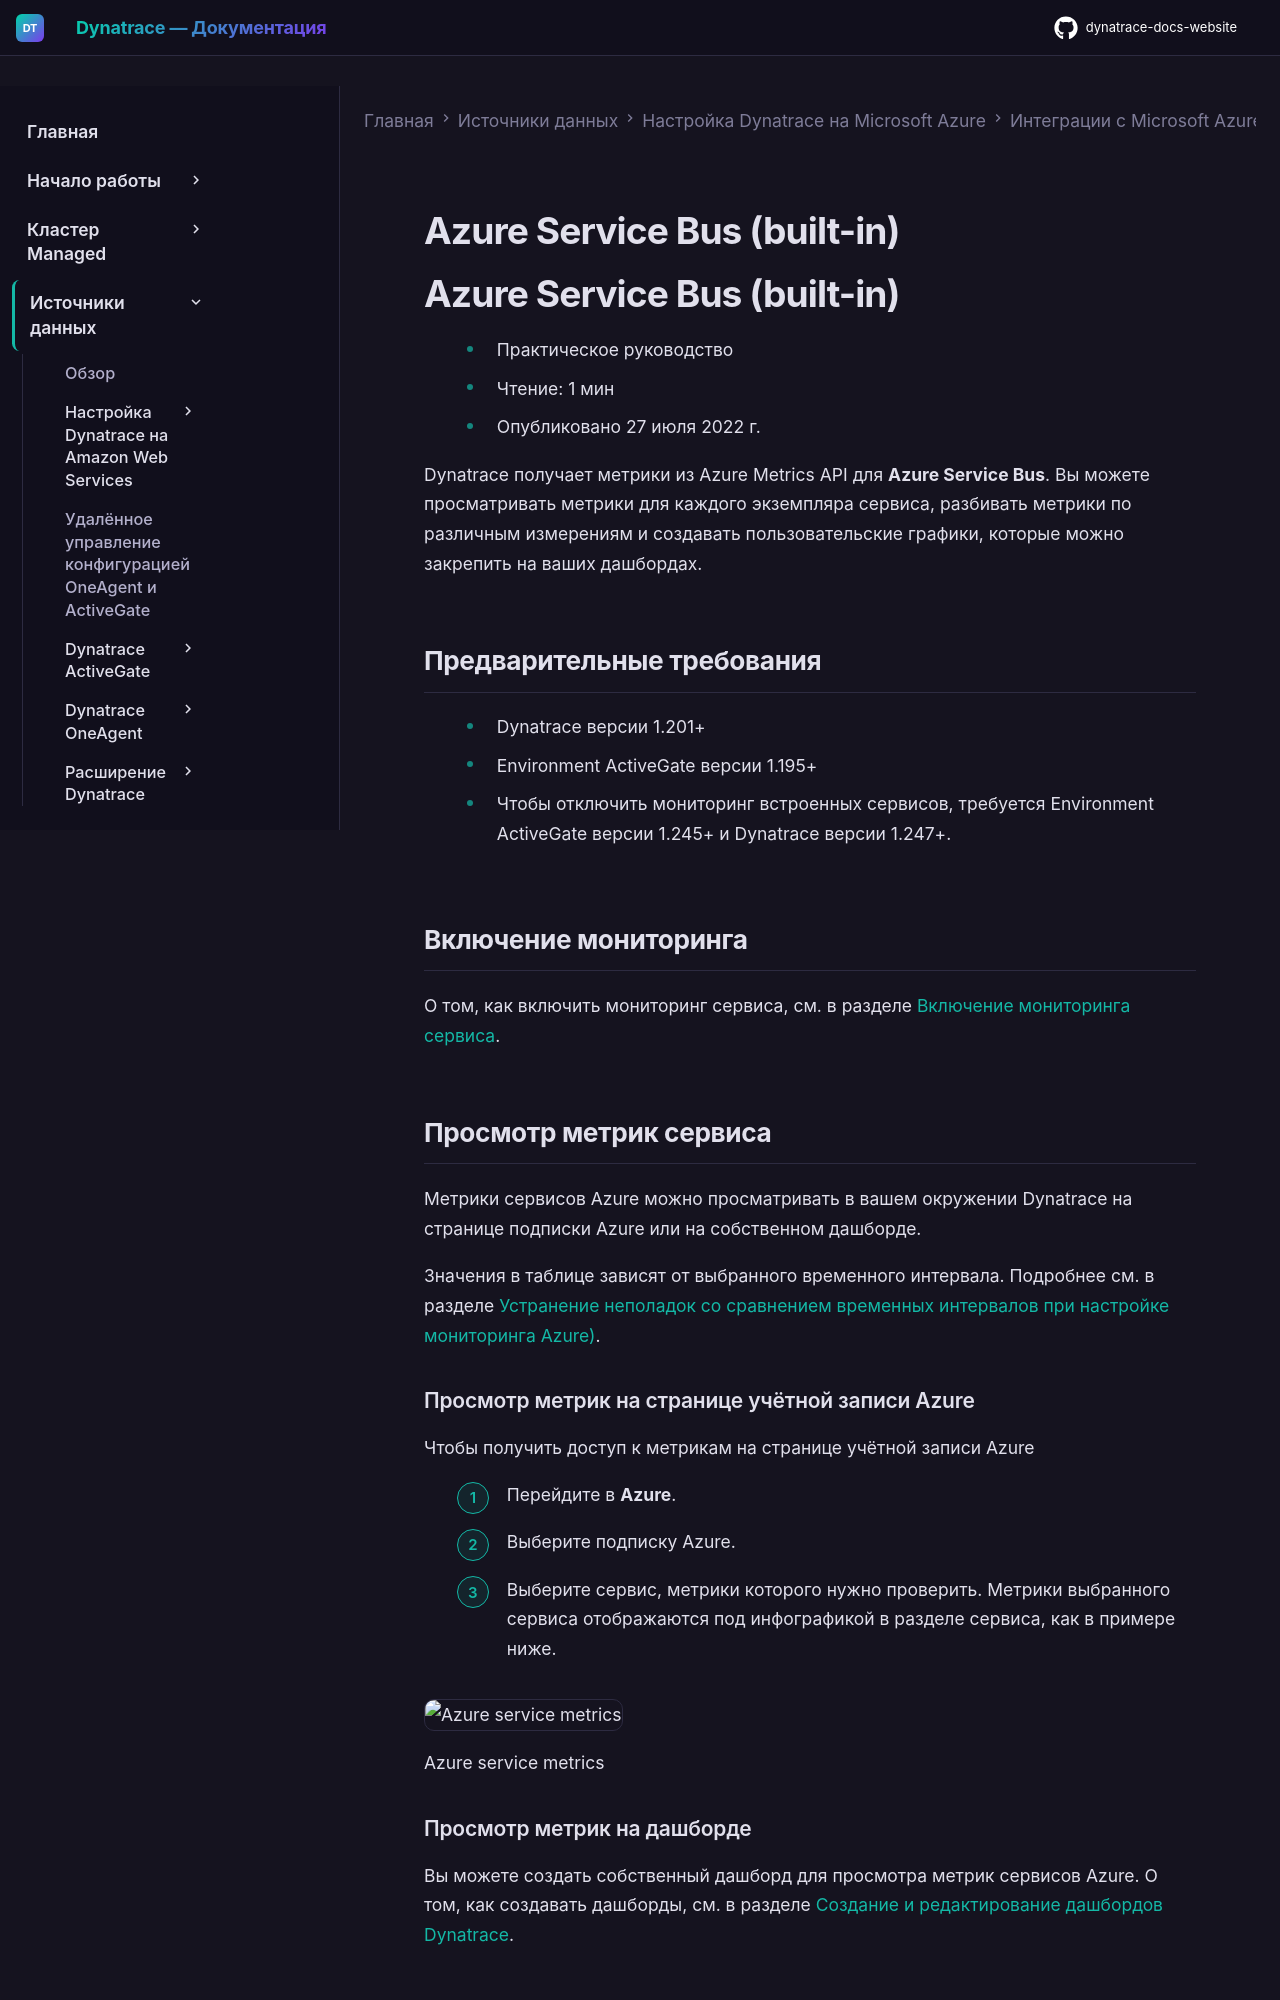

repository: Yerkebulan-Ardabayev/dynatrace-docs-website · page: managed-ru/ingest-from/microsoft-azure-services/azure-integrations/azure-cloud-services-metrics/monitor-azure-service-bus-builtin/index.html · generator: mkdocs

---
title: Azure Service Bus (built-in)
source: https://docs.dynatrace.com/managed/ingest-from/microsoft-azure-services/azure-integrations/azure-cloud-services-metrics/monitor-azure-service-bus-builtin
scraped: 2026-05-12T11:26:52.157203
---

# Azure Service Bus (built-in)

# Azure Service Bus (built-in)

* Практическое руководство
* Чтение: 1 мин
* Опубликовано 27 июля 2022 г.

Dynatrace получает метрики из Azure Metrics API для **Azure Service Bus**. Вы можете просматривать метрики для каждого экземпляра сервиса, разбивать метрики по различным измерениям и создавать пользовательские графики, которые можно закрепить на ваших дашбордах.

## Предварительные требования

* Dynatrace версии 1.201+
* Environment ActiveGate версии 1.195+

* Чтобы отключить мониторинг встроенных сервисов, требуется Environment ActiveGate версии 1.245+ и Dynatrace версии 1.247+.

## Включение мониторинга

О том, как включить мониторинг сервиса, см. в разделе [Включение мониторинга сервиса](/managed/ingest-from/microsoft-azure-services/azure-integrations/azure-monitoring-guide/azure-enable-service-monitoring "Включение мониторинга Azure в Dynatrace.").

## Просмотр метрик сервиса

Метрики сервисов Azure можно просматривать в вашем окружении Dynatrace на странице подписки Azure или на собственном дашборде.

Значения в таблице зависят от выбранного временного интервала. Подробнее см. в разделе [Устранение неполадок со сравнением временных интервалов при настройке мониторинга Azure)](https://dt-url.net/7j438f0).

### Просмотр метрик на странице учётной записи Azure

Чтобы получить доступ к метрикам на странице учётной записи Azure

1. Перейдите в **Azure**.
2. Выберите подписку Azure.
3. Выберите сервис, метрики которого нужно проверить. Метрики выбранного сервиса отображаются под инфографикой в разделе сервиса, как в примере ниже.

   ![Azure service metrics](https://dt-cdn.net/images/azure-service-1109-9488bfa5e4.png)

   Azure service metrics
